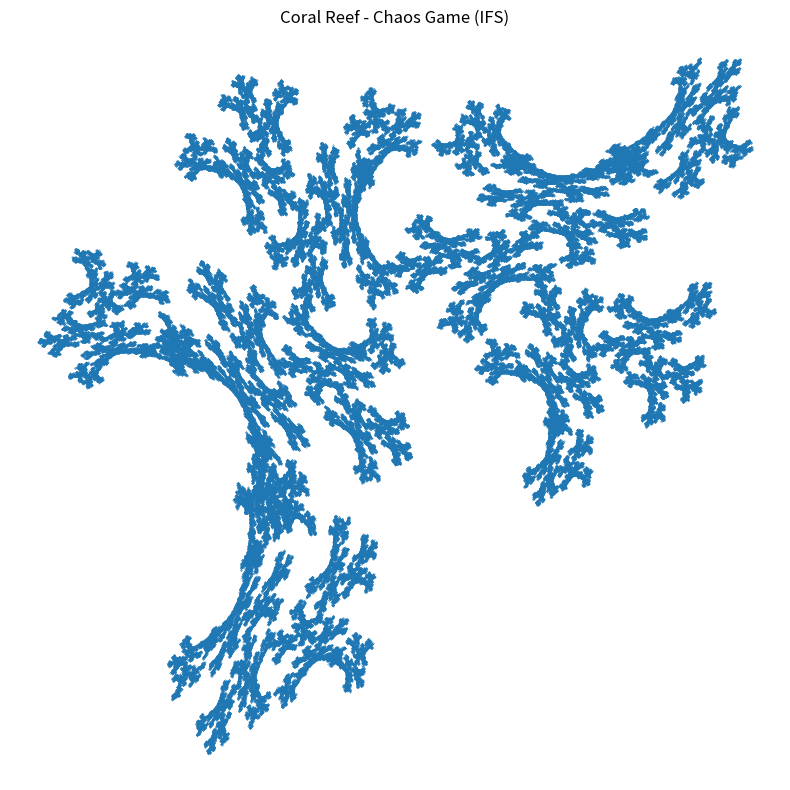

Write Python code to recreate this figure.
import numpy as np
import matplotlib.pyplot as plt

def generate_coral_reef(iterations=300_000, burn_in=100, seed=42):
    rng = np.random.default_rng(seed)
    x, y = 0.0, 0.0
    points = np.empty((iterations, 2), dtype=np.float32)

    for i in range(iterations + burn_in):
        r = rng.random()

        if r < 0.40:
            new_x = 0.31*x - 0.53*y + 0.89
            new_y = -0.46*x - 0.29*y + 1.04

        elif r < 0.55:
            new_x = 0.31*x - 0.08*y + 0.22
            new_y = 0.15*x - 0.45*y + 0.34

        else:
            new_x = 0.55*y + 0.01
            new_y = 0.69*x - 0.20*y + 0.38

        x, y = new_x, new_y

        if i >= burn_in:
            points[i - burn_in] = (x, y)

    return points


if __name__ == "__main__":

    points = generate_coral_reef()

    plt.figure(figsize=(8, 8))
    plt.scatter(points[:, 0], points[:, 1], s=0.08)

    plt.title("Coral Reef - Chaos Game (IFS)")
    plt.xlabel("x")
    plt.ylabel("y")

    plt.axis("equal")
    plt.axis("off")
    plt.tight_layout()

    plt.show()
